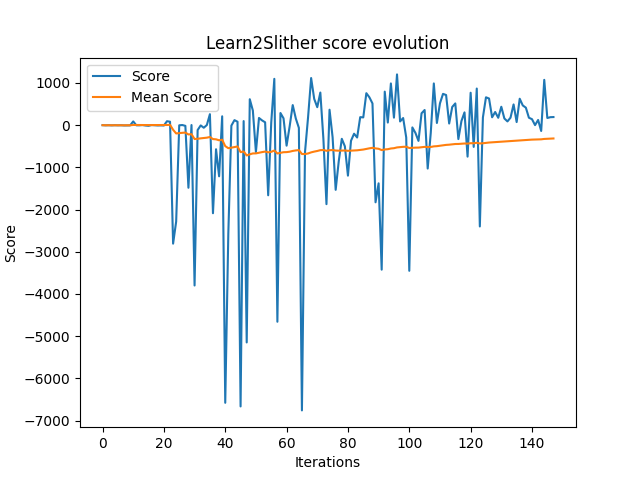

Source data for this figure (header and first rows):
Iterations	Scores	Mean Scores	Max Snake Lengths	Nb Turns
0	-3	-3	3	4
1	-7	-5	3	8
2	-4	-4	3	5
3	-8	-5	3	9
4	-4	-5	3	5
5	-7	-5	3	8
6	-5	-5	3	6
7	-10	-6	3	11
8	-8	-6	3	9
9	-8	-6	3	9
10	86	2	4	16
11	-6	1	4	7
12	-6	0	4	7
13	0	0	4	1
14	-11	0	4	12
15	-18	-1	4	19
16	0	-1	4	1
17	-5	-1	4	6
18	-10	-1	4	11
19	-8	-2	4	9
20	-11	-2	4	12
21	90	1	4	12
22	79	5	4	23
23	-2808	-112	4	2809
24	-2285	-199	4	2387
25	-6	-191	4	7
26	0	-184	4	1
27	-19	-178	4	121
28	-1485	-223	4	1486
29	0	-216	4	1
30	-3799	-331	4	3901
31	-118	-325	4	119
32	-9	-315	4	10
33	-64	-308	5	267
34	0	-299	5	1
35	257	-283	6	47
36	-2088	-332	6	2190
37	-573	-338	6	877
38	-1214	-361	6	1215
39	207	-347	6	97
40	-6576	-499	6	6577
41	-2576	-548	9	3183
42	-14	-536	9	15
43	116	-521	9	491
44	79	-507	9	176
45	-6662	-641	9	6663
46	94	-626	9	311
47	-5147	-720	16	6461
48	611	-693	16	97
49	344	-672	16	263
50	-638	-671	16	639
51	168	-655	16	338
52	110	-641	16	93
53	65	-628	16	37
54	-1663	-646	16	1716
55	64	-634	16	38
56	1094	-603	16	220
57	-4657	-673	16	5163
58	285	-657	16	120
59	159	-643	16	246
... 88 more rows
